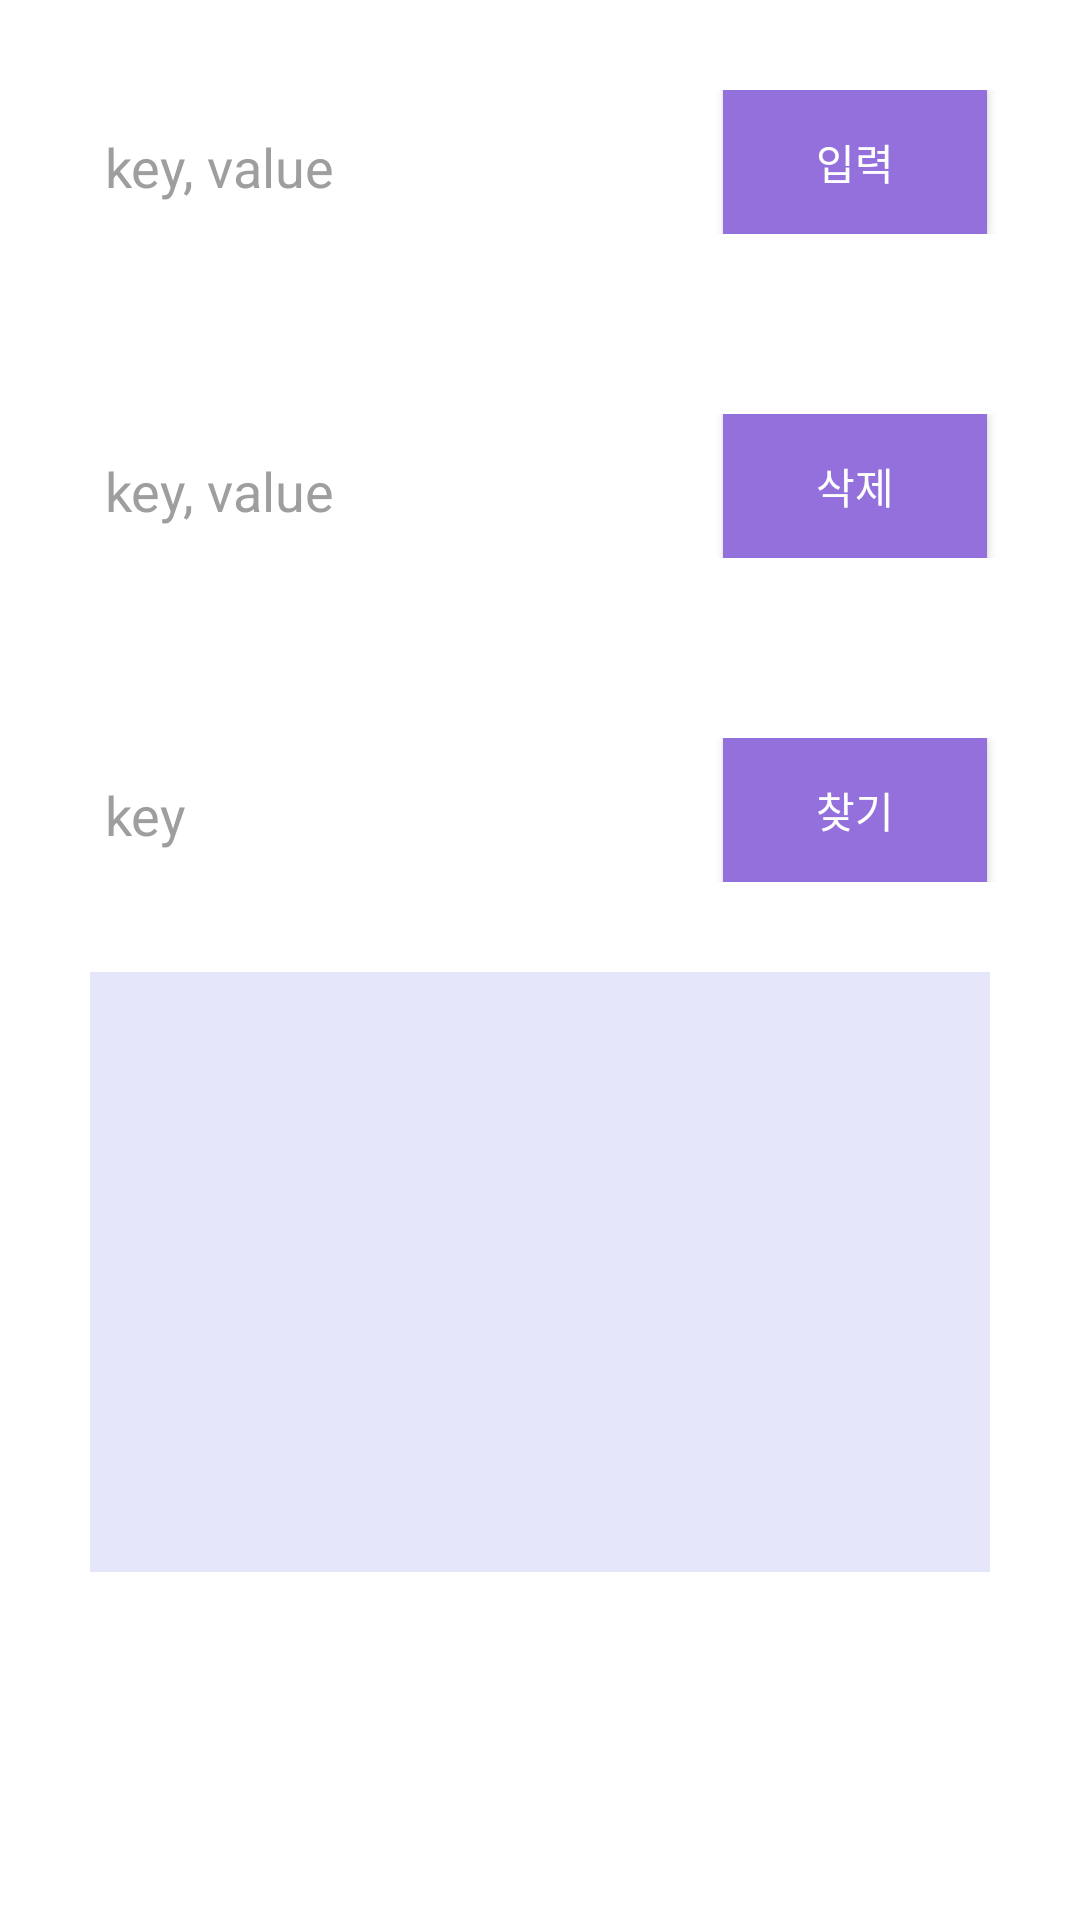

Here is an Android app screen rendered from its layout file. Give the layout XML and the strings, colors and styles it references.
<!-- AndroidManifest.xml: application theme AppTheme -->
<!-- res/layout/activity_snappydb_connection.xml -->
<?xml version="1.0" encoding="utf-8"?>
<LinearLayout xmlns:android="http://schemas.android.com/apk/res/android"
    xmlns:app="http://schemas.android.com/apk/res-auto"
    xmlns:tools="http://schemas.android.com/tools"
    android:layout_width="match_parent"
    android:layout_height="match_parent"
    android:layout_gravity="center"
    android:orientation="vertical"
    tools:context=".MainActivity"

    >

    <LinearLayout
        android:layout_width="match_parent"
        android:layout_height="wrap_content"
        android:gravity="center"
        android:orientation="horizontal"
        android:paddingTop="30dp"
        android:paddingBottom="30dp">

        <EditText
            android:id="@+id/edit_put"
            android:layout_width="wrap_content"
            android:layout_height="wrap_content"
            android:layout_gravity="center"
            android:ems="10"
            android:hint="key, value "
            android:textColor="@color/text_default"
            android:textColorHint="@color/text_hint" />

        <Button
            android:id="@+id/btn_put"
            android:layout_width="wrap_content"
            android:layout_height="wrap_content"
            android:background="#9370DB"
            android:text="입력"
            android:textColor="@color/white"

            />


    </LinearLayout>

    <LinearLayout
        android:layout_width="match_parent"
        android:layout_height="wrap_content"
        android:gravity="center"
        android:orientation="horizontal"
        android:paddingTop="30dp"
        android:paddingBottom="30dp">

        <EditText
            android:id="@+id/edit_del"
            android:layout_width="wrap_content"
            android:layout_height="wrap_content"
            android:layout_gravity="center"
            android:ems="10"
            android:hint="key, value "
            android:textColor="@color/text_default"
            android:textColorHint="@color/text_hint" />

        <Button
            android:id="@+id/btn_del"
            android:layout_width="wrap_content"
            android:layout_height="wrap_content"
            android:background="#9370DB"
            android:text="삭제"
            android:textColor="#FFFFFF"

            />


    </LinearLayout>

    <LinearLayout
        android:layout_width="match_parent"
        android:layout_height="wrap_content"
        android:gravity="center"
        android:orientation="horizontal"
        android:paddingTop="30dp"
        android:paddingBottom="30dp">

        <EditText
            android:id="@+id/edit_select"
            android:layout_width="wrap_content"
            android:layout_height="wrap_content"
            android:layout_gravity="center"
            android:ems="10"
            android:hint="key"
            android:textColor="@color/text_default"
            android:textColorHint="@color/text_hint" />

        <Button
            android:id="@+id/btn_select"
            android:layout_width="wrap_content"
            android:layout_height="wrap_content"
            android:background="@color/purple"
            android:text="찾기"
            android:textColor="@color/white"

            />


    </LinearLayout>

    <TextView
        android:id="@+id/output"
        android:layout_width="300dp"
        android:layout_height="200dp"
        android:layout_gravity="center"
        android:background="@color/light_purple"
        android:textColor="@color/text_default"
        android:textSize="20dp" />

</LinearLayout>
<!-- resources referenced by this layout -->
<resources>
  <color name="light_purple">#E6E6FA</color>
  <color name="purple">#9370DB</color>
  <color name="text_default">#212121</color>
  <color name="text_hint">#9E9E9E</color>
  <color name="white">#FFFFFF</color>
  <style name="AppTheme" parent="Theme.AppCompat.NoActionBar">
          
          <item name="android:windowBackground">@color/white</item>
          <item name="android:windowTranslucentStatus">true</item>
          <item name="android:fitsSystemWindows">true</item>
      </style>
</resources>
